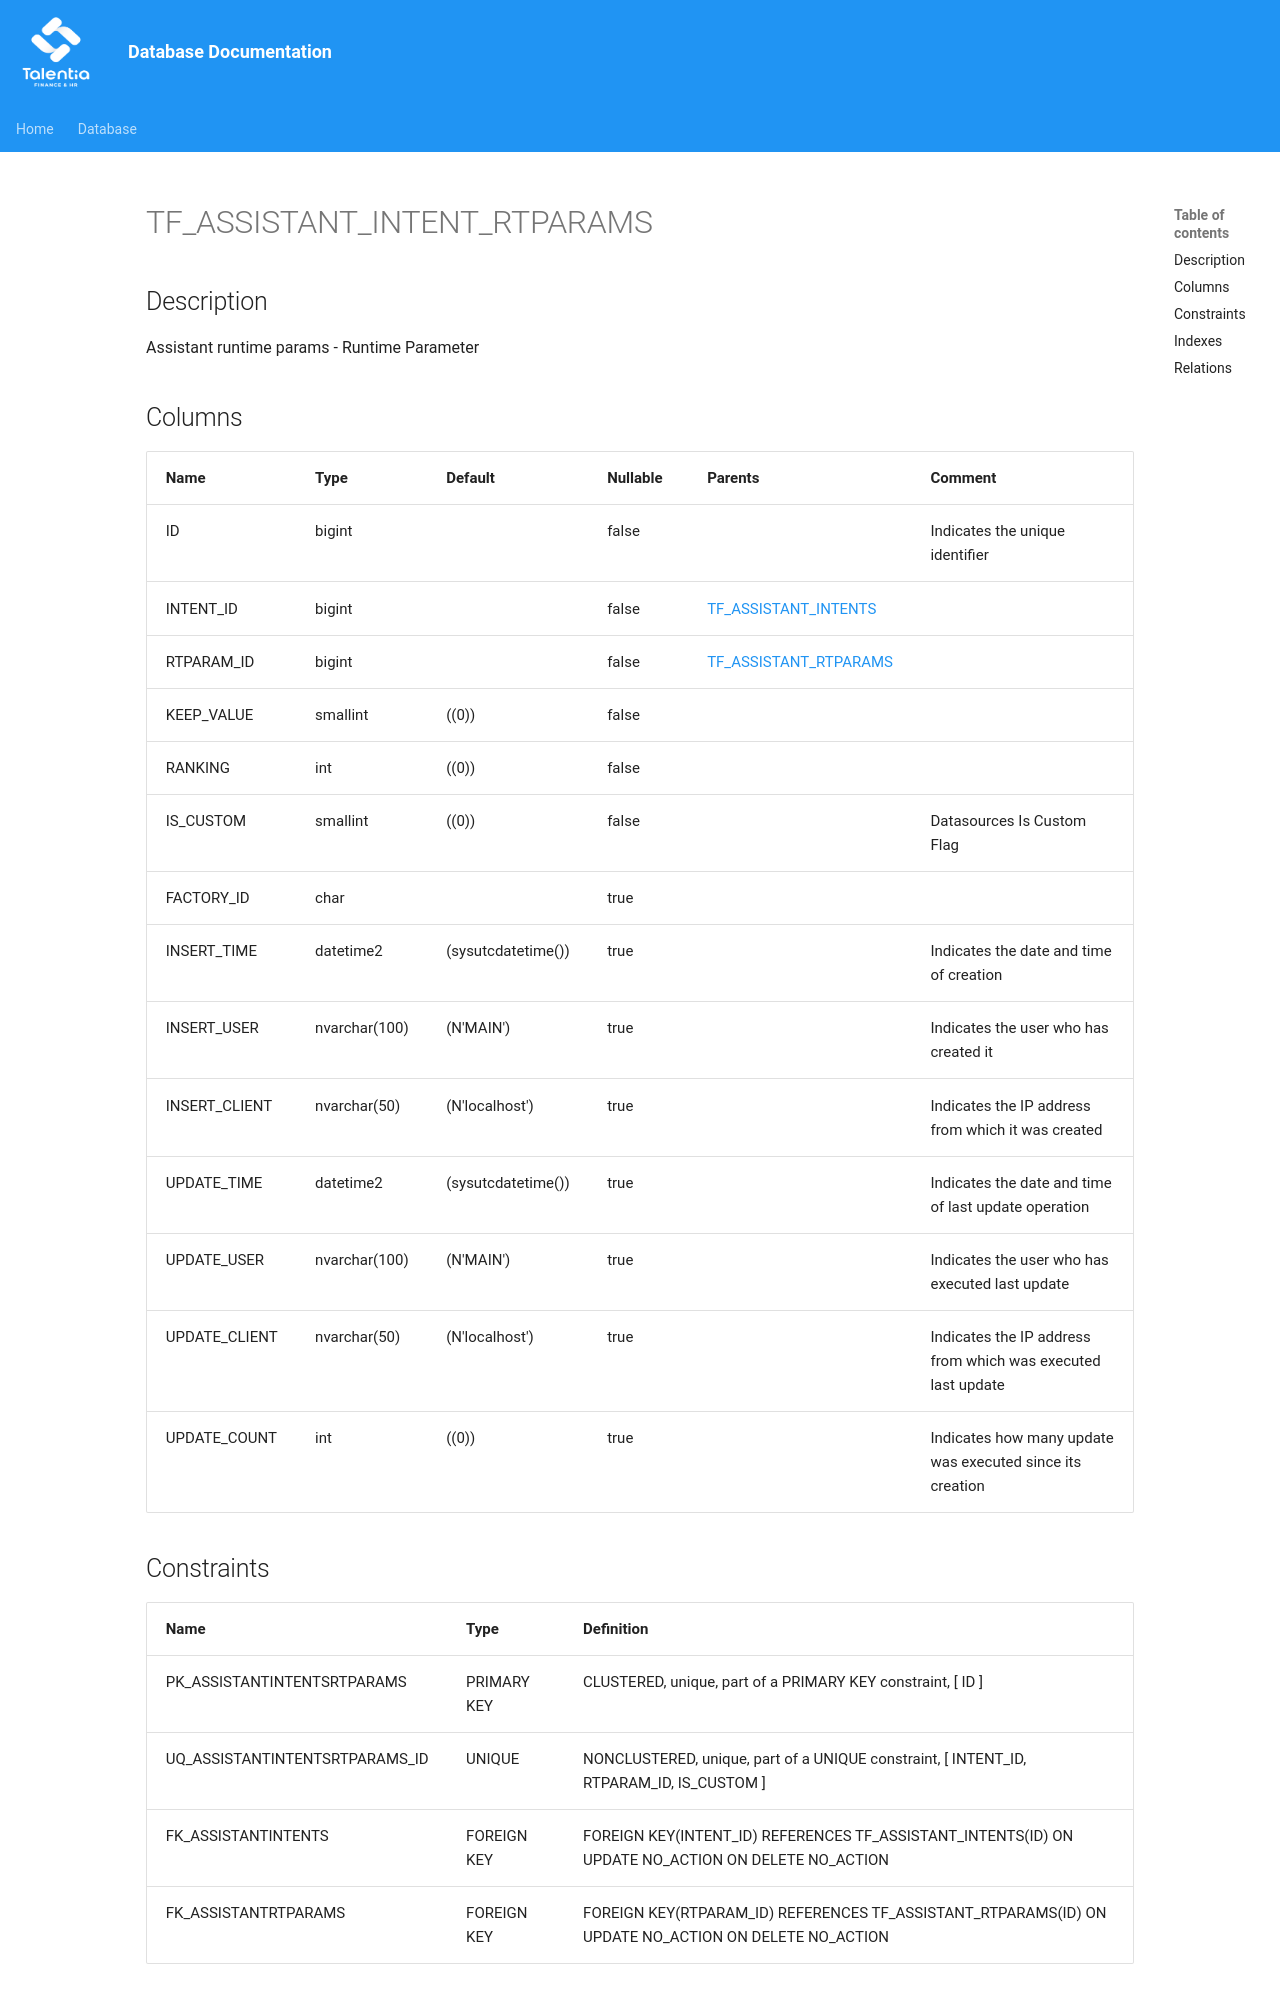

repository: giovanniporcelli/documentazione-db · page: schema/TF_ASSISTANT_INTENT_RTPARAMS/index.html · generator: mkdocs

# TF_ASSISTANT_INTENT_RTPARAMS

## Description

Assistant runtime params - Runtime Parameter  


## Columns

| Name | Type | Default | Nullable | Parents | Comment |
| ---- | ---- | ------- | -------- | ------- | ------- |
| ID | bigint |  | false |  | Indicates the unique identifier |
| INTENT_ID | bigint |  | false | [TF_ASSISTANT_INTENTS](TF_ASSISTANT_INTENTS.md) |  |
| RTPARAM_ID | bigint |  | false | [TF_ASSISTANT_RTPARAMS](TF_ASSISTANT_RTPARAMS.md) |  |
| KEEP_VALUE | smallint | ((0)) | false |  |  |
| RANKING | int | ((0)) | false |  |  |
| IS_CUSTOM | smallint | ((0)) | false |  | Datasources Is Custom Flag |
| FACTORY_ID | char |  | true |  |  |
| INSERT_TIME | datetime2 | (sysutcdatetime()) | true |  | Indicates the date and time of creation |
| INSERT_USER | nvarchar(100) | (N'MAIN') | true |  | Indicates the user who has created it |
| INSERT_CLIENT | nvarchar(50) | (N'localhost') | true |  | Indicates the IP address from which it was created |
| UPDATE_TIME | datetime2 | (sysutcdatetime()) | true |  | Indicates the date and time of last update operation |
| UPDATE_USER | nvarchar(100) | (N'MAIN') | true |  | Indicates the user who has executed last update |
| UPDATE_CLIENT | nvarchar(50) | (N'localhost') | true |  | Indicates the IP address from which was executed last update |
| UPDATE_COUNT | int | ((0)) | true |  | Indicat
